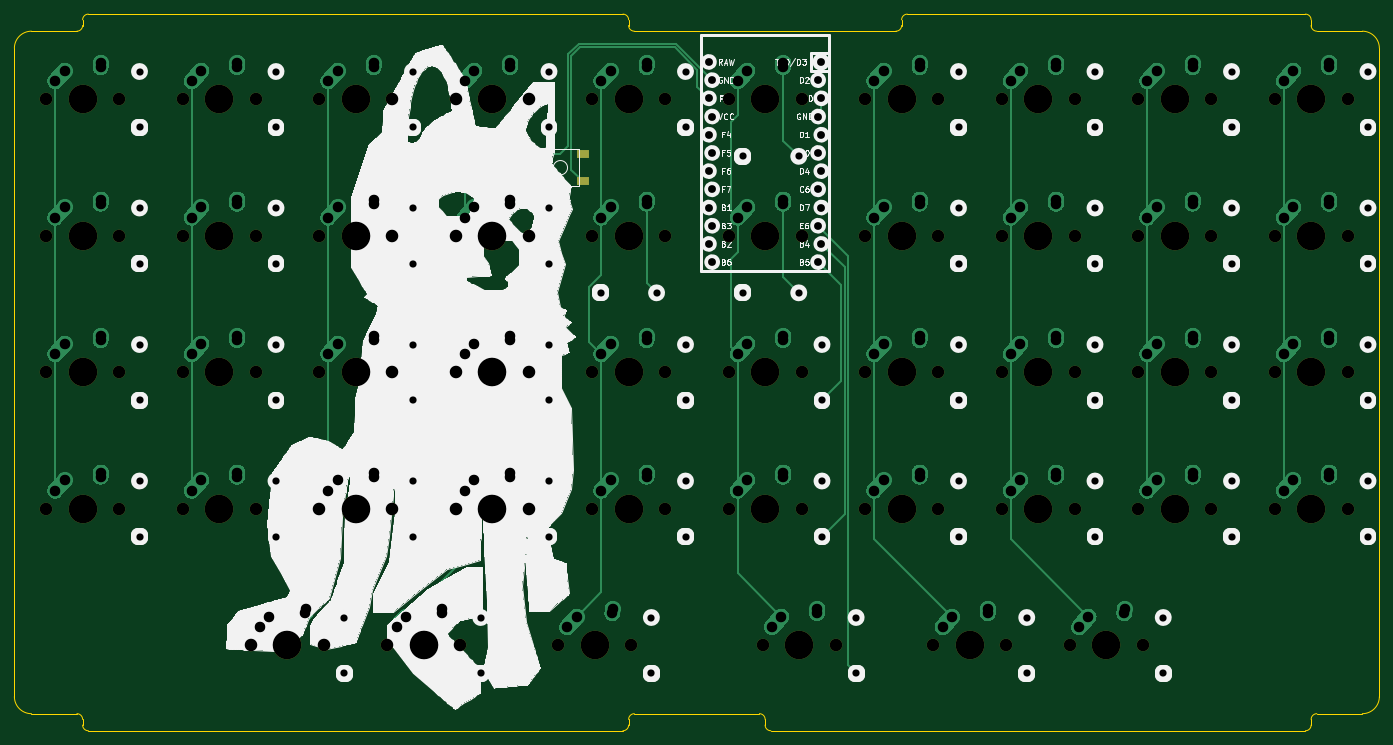
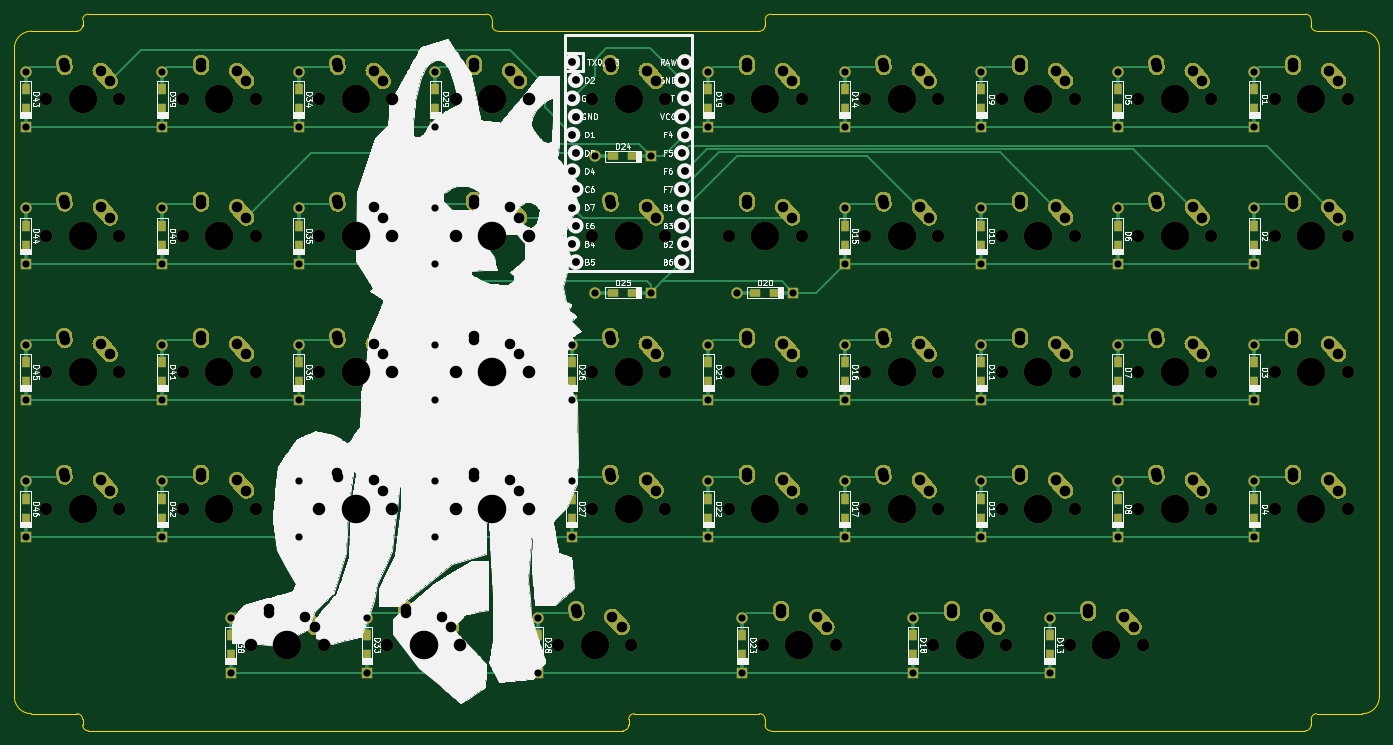
Circuit board: 9 layer files. Board 190.5 x 100.0 mm.
- bottom_copper: my-keeb-pro-micro-B_Cu.gbr (57968 bytes)
- bottom_mask: my-keeb-pro-micro-B_Mask.gbr (45846 bytes)
- bottom_silk: my-keeb-pro-micro-B_SilkS.gbr (163396 bytes)
- outline: my-keeb-pro-micro-Edge_Cuts.gbr (3036 bytes)
- top_copper: my-keeb-pro-micro-F_Cu.gbr (50094 bytes)
- top_mask: my-keeb-pro-micro-F_Mask.gbr (7956 bytes)
- top_silk: my-keeb-pro-micro-F_SilkS.gbr (107142 bytes)
- drill: my-keeb-pro-micro-NPTH.drl (2217 bytes)
- drill: my-keeb-pro-micro-PTH.drl (4882 bytes)

=== bottom_copper: my-keeb-pro-micro-B_Cu.gbr (57968 bytes, source omitted) ===
=== bottom_mask: my-keeb-pro-micro-B_Mask.gbr (45846 bytes, source omitted) ===
=== bottom_silk: my-keeb-pro-micro-B_SilkS.gbr (163396 bytes, source omitted) ===
=== outline: my-keeb-pro-micro-Edge_Cuts.gbr ===
G04 #@! TF.GenerationSoftware,KiCad,Pcbnew,(5.1.12)-1*
G04 #@! TF.CreationDate,2022-09-12T23:50:19-04:00*
G04 #@! TF.ProjectId,my-keeb-pro-micro,6d792d6b-6565-4622-9d70-726f2d6d6963,rev?*
G04 #@! TF.SameCoordinates,Original*
G04 #@! TF.FileFunction,Profile,NP*
%FSLAX46Y46*%
G04 Gerber Fmt 4.6, Leading zero omitted, Abs format (unit mm)*
G04 Created by KiCad (PCBNEW (5.1.12)-1) date 2022-09-12 23:50:19*
%MOMM*%
%LPD*%
G01*
G04 APERTURE LIST*
G04 #@! TA.AperFunction,Profile*
%ADD10C,0.050000*%
G04 #@! TD*
G04 APERTURE END LIST*
D10*
X192881250Y-10318750D02*
X137318750Y-10318750D01*
X136525000Y-11112500D02*
G75*
G02*
X137318750Y-10318750I793750J0D01*
G01*
X192881250Y-10318750D02*
G75*
G02*
X193675000Y-11112500I0J-793750D01*
G01*
X194468750Y-12700000D02*
G75*
G02*
X193675000Y-11906250I0J793750D01*
G01*
X193675000Y-11112500D02*
X193675000Y-11906250D01*
X136525000Y-11906250D02*
G75*
G02*
X135731250Y-12700000I-793750J0D01*
G01*
X136525000Y-11112500D02*
X136525000Y-11906250D01*
X194468750Y-12700000D02*
X200818750Y-12700000D01*
X135731250Y-12700000D02*
X99218750Y-12700000D01*
X118268750Y-110331250D02*
X192881250Y-110331250D01*
X116681250Y-107950000D02*
G75*
G02*
X117475000Y-108743750I0J-793750D01*
G01*
X118268750Y-110331250D02*
G75*
G02*
X117475000Y-109537500I0J793750D01*
G01*
X193675000Y-108743750D02*
G75*
G02*
X194468750Y-107950000I793750J0D01*
G01*
X193675000Y-108743750D02*
X193675000Y-109537500D01*
X193675000Y-109537500D02*
G75*
G02*
X192881250Y-110331250I-793750J0D01*
G01*
X200818750Y-107950000D02*
X194468750Y-107950000D01*
X117475000Y-108743750D02*
X117475000Y-109537500D01*
X97631250Y-110331250D02*
X23018750Y-110331250D01*
X22225000Y-108743750D02*
X22225000Y-109537500D01*
X116681250Y-107950000D02*
X99218750Y-107950000D01*
X21431250Y-107950000D02*
G75*
G02*
X22225000Y-108743750I0J-793750D01*
G01*
X21431250Y-107950000D02*
X15081250Y-107950000D01*
X98425000Y-108743750D02*
G75*
G02*
X99218750Y-107950000I793750J0D01*
G01*
X23018750Y-110331250D02*
G75*
G02*
X22225000Y-109537500I0J793750D01*
G01*
X98425000Y-108743750D02*
X98425000Y-109537500D01*
X98425000Y-109537500D02*
G75*
G02*
X97631250Y-110331250I-793750J0D01*
G01*
X21431250Y-12700000D02*
X15081250Y-12700000D01*
X22225000Y-11112500D02*
X22225000Y-11906250D01*
X22225000Y-11906250D02*
G75*
G02*
X21431250Y-12700000I-793750J0D01*
G01*
X22225000Y-11112500D02*
G75*
G02*
X23018750Y-10318750I793750J0D01*
G01*
X97631250Y-10318750D02*
X23018750Y-10318750D01*
X97631250Y-10318750D02*
G75*
G02*
X98425000Y-11112500I0J-793750D01*
G01*
X98425000Y-11906250D02*
X98425000Y-11112500D01*
X99218750Y-12700000D02*
G75*
G02*
X98425000Y-11906250I0J793750D01*
G01*
X203200000Y-105568750D02*
G75*
G02*
X200818750Y-107950000I-2381250J0D01*
G01*
X203200000Y-15081250D02*
X203200000Y-105568750D01*
X12700000Y-15081250D02*
X12700000Y-105568750D01*
X12700000Y-15081250D02*
G75*
G02*
X15081250Y-12700000I2381250J0D01*
G01*
X15081250Y-107950000D02*
G75*
G02*
X12700000Y-105568750I0J2381250D01*
G01*
X200818750Y-12700000D02*
G75*
G02*
X203200000Y-15081250I0J-2381250D01*
G01*
M02*

=== top_copper: my-keeb-pro-micro-F_Cu.gbr (50094 bytes, source omitted) ===
=== top_mask: my-keeb-pro-micro-F_Mask.gbr (7956 bytes, source omitted) ===
=== top_silk: my-keeb-pro-micro-F_SilkS.gbr (107142 bytes, source omitted) ===
=== drill: my-keeb-pro-micro-NPTH.drl ===
M48
; DRILL file {KiCad (5.1.12)-1} date 09/12/22 23:50:22
; FORMAT={-:-/ absolute / inch / decimal}
; #@! TF.CreationDate,2022-09-12T23:50:22-04:00
; #@! TF.GenerationSoftware,Kicad,Pcbnew,(5.1.12)-1
; #@! TF.FileFunction,NonPlated,1,2,NPTH
FMAT,2
INCH
T1C0.0689
T2C0.1570
%
G90
G05
T1
X0.675Y-0.875
X0.675Y-1.625
X0.675Y-2.375
X0.675Y-3.125
X1.075Y-0.875
X1.075Y-1.625
X1.075Y-2.375
X1.075Y-3.125
X1.425Y-0.875
X1.425Y-1.625
X1.425Y-2.375
X1.425Y-3.125
X1.8Y-3.875
X1.825Y-0.875
X1.825Y-1.625
X1.825Y-2.375
X1.825Y-3.125
X2.175Y-0.875
X2.175Y-1.625
X2.175Y-2.375
X2.175Y-3.125
X2.2Y-3.875
X2.55Y-3.875
X2.575Y-0.875
X2.575Y-1.625
X2.575Y-2.375
X2.575Y-3.125
X2.925Y-0.875
X2.925Y-1.625
X2.925Y-2.375
X2.925Y-3.125
X2.95Y-3.875
X3.325Y-0.875
X3.325Y-1.625
X3.325Y-2.375
X3.325Y-3.125
X3.4875Y-3.875
X3.675Y-0.875
X3.675Y-1.625
X3.675Y-2.375
X3.675Y-3.125
X3.8875Y-3.875
X4.075Y-0.875
X4.075Y-1.625
X4.075Y-2.375
X4.075Y-3.125
X4.425Y-0.875
X4.425Y-1.625
X4.425Y-2.375
X4.425Y-3.125
X4.6125Y-3.875
X4.825Y-0.875
X4.825Y-1.625
X4.825Y-2.375
X4.825Y-3.125
X5.0125Y-3.875
X5.175Y-0.875
X5.175Y-1.625
X5.175Y-2.375
X5.175Y-3.125
X5.55Y-3.875
X5.575Y-0.875
X5.575Y-1.625
X5.575Y-2.375
X5.575Y-3.125
X5.925Y-0.875
X5.925Y-1.625
X5.925Y-2.375
X5.925Y-3.125
X5.95Y-3.875
X6.3Y-3.875
X6.325Y-0.875
X6.325Y-1.625
X6.325Y-2.375
X6.325Y-3.125
X6.675Y-0.875
X6.675Y-1.625
X6.675Y-2.375
X6.675Y-3.125
X6.7Y-3.875
X7.075Y-0.875
X7.075Y-1.625
X7.075Y-2.375
X7.075Y-3.125
X7.425Y-0.875
X7.425Y-1.625
X7.425Y-2.375
X7.425Y-3.125
X7.825Y-0.875
X7.825Y-1.625
X7.825Y-2.375
X7.825Y-3.125
T2
X0.875Y-0.875
X0.875Y-1.625
X0.875Y-2.375
X0.875Y-3.125
X1.625Y-0.875
X1.625Y-1.625
X1.625Y-2.375
X1.625Y-3.125
X2.0Y-3.875
X2.375Y-0.875
X2.375Y-1.625
X2.375Y-2.375
X2.375Y-3.125
X2.75Y-3.875
X3.125Y-0.875
X3.125Y-1.625
X3.125Y-2.375
X3.125Y-3.125
X3.6875Y-3.875
X3.875Y-0.875
X3.875Y-1.625
X3.875Y-2.375
X3.875Y-3.125
X4.625Y-0.875
X4.625Y-1.625
X4.625Y-2.375
X4.625Y-3.125
X4.8125Y-3.875
X5.375Y-0.875
X5.375Y-1.625
X5.375Y-2.375
X5.375Y-3.125
X5.75Y-3.875
X6.125Y-0.875
X6.125Y-1.625
X6.125Y-2.375
X6.125Y-3.125
X6.5Y-3.875
X6.875Y-0.875
X6.875Y-1.625
X6.875Y-2.375
X6.875Y-3.125
X7.625Y-0.875
X7.625Y-1.625
X7.625Y-2.375
X7.625Y-3.125
T0
M30

=== drill: my-keeb-pro-micro-PTH.drl ===
M48
; DRILL file {KiCad (5.1.12)-1} date 09/12/22 23:50:22
; FORMAT={-:-/ absolute / inch / decimal}
; #@! TF.CreationDate,2022-09-12T23:50:22-04:00
; #@! TF.GenerationSoftware,Kicad,Pcbnew,(5.1.12)-1
; #@! TF.FileFunction,Plated,1,2,PTH
FMAT,2
INCH
T1C0.0394
T2C0.0430
T3C0.0579
%
G90
G05
T1
X1.1875Y-0.7215
X1.1875Y-1.0285
X1.1875Y-1.4715
X1.1875Y-1.7785
X1.1875Y-2.2215
X1.1875Y-2.5285
X1.1875Y-2.9715
X1.1875Y-3.2785
X1.9375Y-0.7215
X1.9375Y-1.0285
X1.9375Y-1.4715
X1.9375Y-1.7785
X1.9375Y-2.2215
X1.9375Y-2.5285
X1.9375Y-2.9715
X1.9375Y-3.2785
X2.3125Y-3.7215
X2.3125Y-4.0285
X2.6875Y-0.7215
X2.6875Y-1.0285
X2.6875Y-1.4715
X2.6875Y-1.7785
X2.6875Y-2.2215
X2.6875Y-2.5285
X2.6875Y-2.9715
X2.6875Y-3.2785
X3.0625Y-3.7215
X3.0625Y-4.0285
X3.4375Y-0.7215
X3.4375Y-1.0285
X3.4375Y-1.4715
X3.4375Y-1.7785
X3.4375Y-2.2215
X3.4375Y-2.5285
X3.4375Y-2.9715
X3.4375Y-3.2785
X3.7215Y-1.9375
X4.0Y-3.7215
X4.0Y-4.0285
X4.0285Y-1.9375
X4.1875Y-0.7215
X4.1875Y-1.0285
X4.1875Y-2.2215
X4.1875Y-2.5285
X4.1875Y-2.9715
X4.1875Y-3.2785
X4.5027Y-1.1875
X4.5027Y-1.9375
X4.8098Y-1.1875
X4.8098Y-1.9375
X4.9375Y-2.2215
X4.9375Y-2.5285
X4.9375Y-2.9715
X4.9375Y-3.2785
X5.125Y-3.7215
X5.125Y-4.0285
X5.6875Y-0.7215
X5.6875Y-1.0285
X5.6875Y-1.4715
X5.6875Y-1.7785
X5.6875Y-2.2215
X5.6875Y-2.5285
X5.6875Y-2.9715
X5.6875Y-3.2785
X6.0625Y-3.7215
X6.0625Y-4.0285
X6.4375Y-0.7215
X6.4375Y-1.0285
X6.4375Y-1.4715
X6.4375Y-1.7785
X6.4375Y-2.2215
X6.4375Y-2.5285
X6.4375Y-2.9715
X6.4375Y-3.2785
X6.8125Y-3.7215
X6.8125Y-4.0285
X7.1875Y-0.7215
X7.1875Y-1.0285
X7.1875Y-1.4715
X7.1875Y-1.7785
X7.1875Y-2.2215
X7.1875Y-2.5285
X7.1875Y-2.9715
X7.1875Y-3.2785
X7.9375Y-0.7215
X7.9375Y-1.0285
X7.9375Y-1.4715
X7.9375Y-1.7785
X7.9375Y-2.2215
X7.9375Y-2.5285
X7.9375Y-2.9715
X7.9375Y-3.2785
T2
X4.316Y-0.6687
X4.316Y-0.8688
X4.316Y-1.0687
X4.316Y-1.2688
X4.316Y-1.4688
X4.316Y-1.6687
X4.334Y-0.7687
X4.334Y-0.9688
X4.334Y-1.1687
X4.334Y-1.3687
X4.334Y-1.5687
X4.334Y-1.7688
X4.916Y-0.7687
X4.916Y-0.9688
X4.916Y-1.1687
X4.916Y-1.3687
X4.916Y-1.5687
X4.916Y-1.7688
X4.934Y-0.6687
X4.934Y-0.8688
X4.934Y-1.0687
X4.934Y-1.2688
X4.934Y-1.4688
X4.934Y-1.6687
T3
X0.725Y-0.775
X0.725Y-1.525
X0.725Y-2.275
X0.725Y-3.025
X0.7766Y-0.7175
X0.7766Y-1.4675
X0.7766Y-2.2175
X0.7766Y-2.9675
X0.9734Y-0.6978
X0.9734Y-1.4478
X0.9734Y-2.1978
X0.9734Y-2.9478
X0.975Y-0.675
X0.975Y-1.425
X0.975Y-2.175
X0.975Y-2.925
X1.475Y-0.775
X1.475Y-1.525
X1.475Y-2.275
X1.475Y-3.025
X1.5266Y-0.7175
X1.5266Y-1.4675
X1.5266Y-2.2175
X1.5266Y-2.9675
X1.7234Y-0.6978
X1.7234Y-1.4478
X1.7234Y-2.1978
X1.7234Y-2.9478
X1.725Y-0.675
X1.725Y-1.425
X1.725Y-2.175
X1.725Y-2.925
X1.85Y-3.775
X1.9016Y-3.7175
X2.0984Y-3.6978
X2.1Y-3.675
X2.225Y-0.775
X2.225Y-1.525
X2.225Y-2.275
X2.225Y-3.025
X2.2766Y-0.7175
X2.2766Y-1.4675
X2.2766Y-2.2175
X2.2766Y-2.9675
X2.4734Y-0.6978
X2.4734Y-1.4478
X2.4734Y-2.1978
X2.4734Y-2.9478
X2.475Y-0.675
X2.475Y-1.425
X2.475Y-2.175
X2.475Y-2.925
X2.6Y-3.775
X2.6516Y-3.7175
X2.8484Y-3.6978
X2.85Y-3.675
X2.975Y-0.775
X2.975Y-1.525
X2.975Y-2.275
X2.975Y-3.025
X3.0266Y-0.7175
X3.0266Y-1.4675
X3.0266Y-2.2175
X3.0266Y-2.9675
X3.2234Y-0.6978
X3.2234Y-1.4478
X3.2234Y-2.1978
X3.2234Y-2.9478
X3.225Y-0.675
X3.225Y-1.425
X3.225Y-2.175
X3.225Y-2.925
X3.5375Y-3.775
X3.5891Y-3.7175
X3.725Y-0.775
X3.725Y-1.525
X3.725Y-2.275
X3.725Y-3.025
X3.7766Y-0.7175
X3.7766Y-1.4675
X3.7766Y-2.2175
X3.7766Y-2.9675
X3.7859Y-3.6978
X3.7875Y-3.675
X3.9734Y-0.6978
X3.9734Y-1.4478
X3.9734Y-2.1978
X3.9734Y-2.9478
X3.975Y-0.675
X3.975Y-1.425
X3.975Y-2.175
X3.975Y-2.925
X4.475Y-0.775
X4.475Y-1.525
X4.475Y-2.275
X4.475Y-3.025
X4.5266Y-0.7175
X4.5266Y-1.4675
X4.5266Y-2.2175
X4.5266Y-2.9675
X4.6625Y-3.775
X4.7141Y-3.7175
X4.7234Y-0.6978
X4.7234Y-1.4478
X4.7234Y-2.1978
X4.7234Y-2.9478
X4.725Y-0.675
X4.725Y-1.425
X4.725Y-2.175
X4.725Y-2.925
X4.9109Y-3.6978
X4.9125Y-3.675
X5.225Y-0.775
X5.225Y-1.525
X5.225Y-2.275
X5.225Y-3.025
X5.2766Y-0.7175
X5.2766Y-1.4675
X5.2766Y-2.2175
X5.2766Y-2.9675
X5.4734Y-0.6978
X5.4734Y-1.4478
X5.4734Y-2.1978
X5.4734Y-2.9478
X5.475Y-0.675
X5.475Y-1.425
X5.475Y-2.175
X5.475Y-2.925
X5.6Y-3.775
X5.6516Y-3.7175
X5.8484Y-3.6978
X5.85Y-3.675
X5.975Y-0.775
X5.975Y-1.525
X5.975Y-2.275
X5.975Y-3.025
X6.0266Y-0.7175
X6.0266Y-1.4675
X6.0266Y-2.2175
X6.0266Y-2.9675
X6.2234Y-0.6978
X6.2234Y-1.4478
X6.2234Y-2.1978
X6.2234Y-2.9478
X6.225Y-0.675
X6.225Y-1.425
X6.225Y-2.175
X6.225Y-2.925
X6.35Y-3.775
X6.4016Y-3.7175
X6.5984Y-3.6978
X6.6Y-3.675
X6.725Y-0.775
X6.725Y-1.525
X6.725Y-2.275
X6.725Y-3.025
X6.7766Y-0.7175
X6.7766Y-1.4675
X6.7766Y-2.2175
X6.7766Y-2.9675
X6.9734Y-0.6978
X6.9734Y-1.4478
X6.9734Y-2.1978
X6.9734Y-2.9478
X6.975Y-0.675
X6.975Y-1.425
X6.975Y-2.175
X6.975Y-2.925
X7.475Y-0.775
X7.475Y-1.525
X7.475Y-2.275
X7.475Y-3.025
X7.5266Y-0.7175
X7.5266Y-1.4675
X7.5266Y-2.2175
X7.5266Y-2.9675
X7.7234Y-0.6978
X7.7234Y-1.4478
X7.7234Y-2.1978
X7.7234Y-2.9478
X7.725Y-0.675
X7.725Y-1.425
X7.725Y-2.175
X7.725Y-2.925
T0
M30

